The GitHub repository fundestpuente/HACKATON-Sistema-Inteligente-de-estimacion-de-carbono-forestal contains a labelled image folder "dataset_res" with 3 categories: ceibo tree, guayacan tree, saman tree. Examples follow, each with its label.

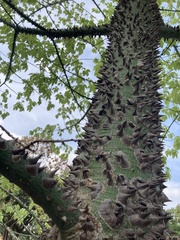
Label: ceibo tree

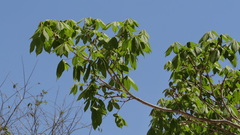
Label: guayacan tree

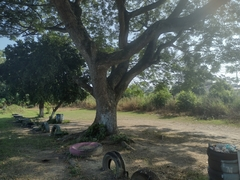
Label: saman tree

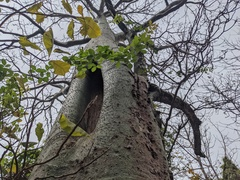
Label: ceibo tree

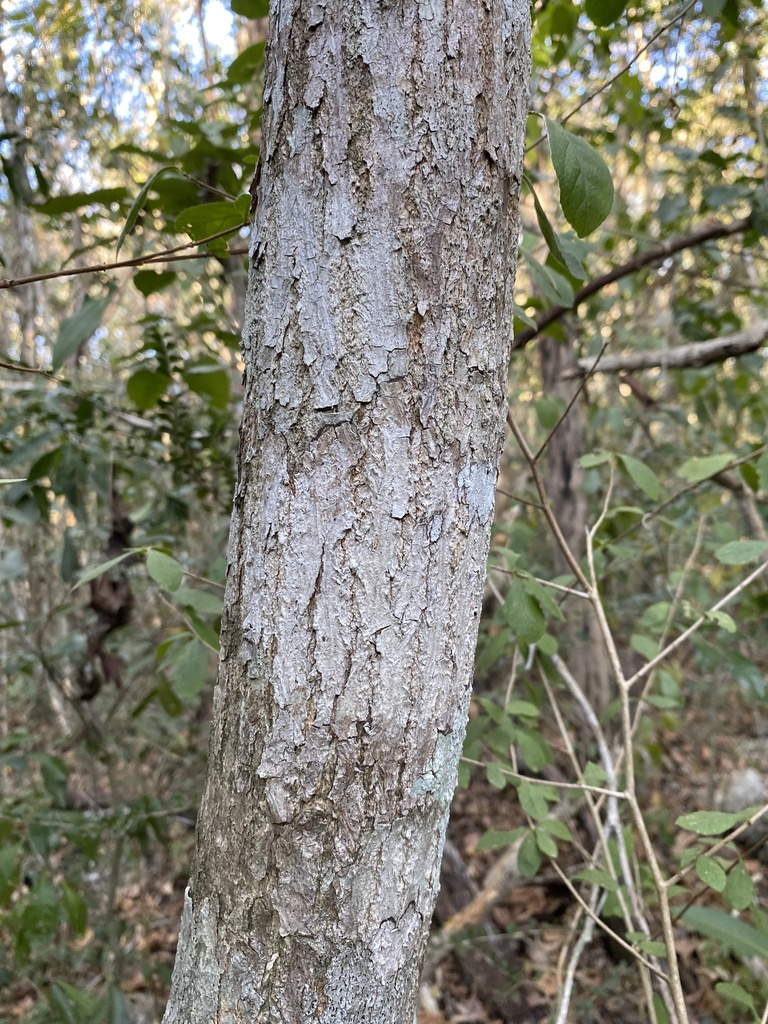
Label: guayacan tree

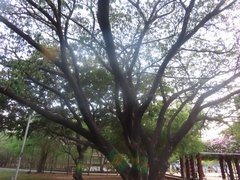
Label: saman tree
